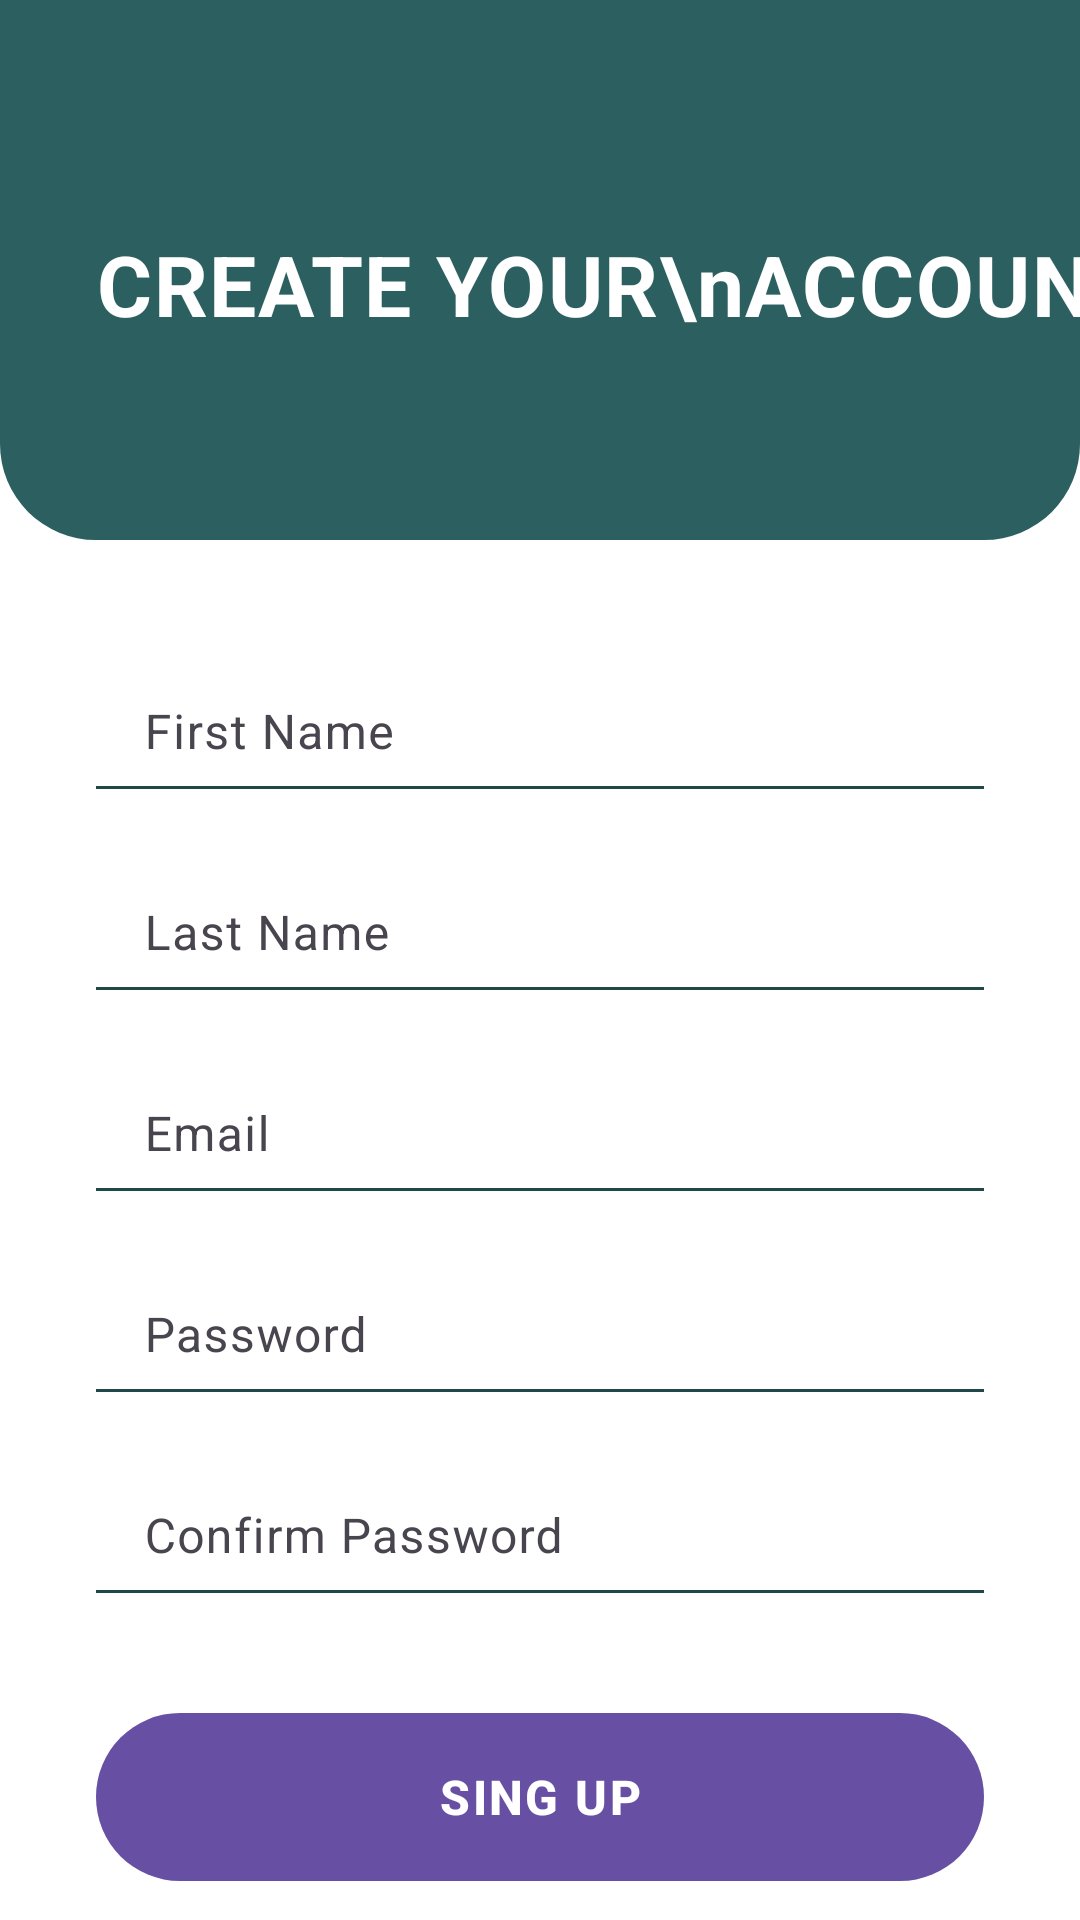

Reconstruct the res/layout file that produces this screen, plus the resources it refers to.
<!-- AndroidManifest.xml: application theme Theme.FrontNodus -->
<!-- res/layout/activity_sign_up.xml -->
<?xml version="1.0" encoding="utf-8"?>
<androidx.constraintlayout.widget.ConstraintLayout xmlns:android="http://schemas.android.com/apk/res/android"
    xmlns:app="http://schemas.android.com/apk/res-auto"
    xmlns:tools="http://schemas.android.com/tools"
    android:layout_width="match_parent"
    android:layout_height="match_parent"
    android:background="@color/white"
    tools:context=".SignUpActivity">

    
    <View
        android:id="@+id/viewHeader"
        android:layout_width="match_parent"
        android:layout_height="180dp"
        android:background="@drawable/header_rounded_bottom"
        app:layout_constraintTop_toTopOf="parent"
        app:layout_constraintStart_toStartOf="parent"
        app:layout_constraintEnd_toEndOf="parent" />

    
    <ImageView
        android:id="@+id/ivBack"
        android:layout_width="40dp"
        android:layout_height="40dp"
        android:src="@drawable/ic_back_arrow"
        android:contentDescription="Back"
        android:padding="8dp"
        app:layout_constraintTop_toTopOf="parent"
        app:layout_constraintStart_toStartOf="parent"
        android:layout_marginTop="16dp"
        android:layout_marginStart="16dp" />

    
    <TextView
        android:id="@+id/tvSignUpTitle"
        android:layout_width="wrap_content"
        android:layout_height="wrap_content"
        android:text="CREATE YOUR\nACCOUNT"
        android:textColor="@color/white"
        android:textSize="28sp"
        android:textStyle="bold"
        android:letterSpacing="0.02"
        android:lineSpacingExtra="4dp"
        app:layout_constraintTop_toBottomOf="@id/ivBack"
        app:layout_constraintStart_toStartOf="parent"
        android:layout_marginTop="20dp"
        android:layout_marginStart="32dp" />

    
    <com.google.android.material.textfield.TextInputLayout
        android:id="@+id/tilFirstName"
        android:layout_width="0dp"
        android:layout_height="wrap_content"
        android:hint="First Name"
        app:boxStrokeWidth="0dp"
        app:boxStrokeWidthFocused="0dp"
        app:hintTextColor="@color/teal_dark"
        app:layout_constraintTop_toBottomOf="@id/viewHeader"
        app:layout_constraintStart_toStartOf="parent"
        app:layout_constraintEnd_toEndOf="parent"
        android:layout_marginTop="40dp"
        android:layout_marginStart="32dp"
        android:layout_marginEnd="32dp">

        <com.google.android.material.textfield.TextInputEditText
            android:id="@+id/etFirstName"
            android:layout_width="match_parent"
            android:layout_height="wrap_content"
            android:inputType="textPersonName"
            android:textSize="16sp"
            android:textColor="@color/black"
            android:background="@drawable/input_underline"
            android:paddingTop="8dp"
            android:paddingBottom="8dp" />
    </com.google.android.material.textfield.TextInputLayout>

    
    <com.google.android.material.textfield.TextInputLayout
        android:id="@+id/tilLastName"
        android:layout_width="0dp"
        android:layout_height="wrap_content"
        android:hint="Last Name"
        app:boxStrokeWidth="0dp"
        app:boxStrokeWidthFocused="0dp"
        app:hintTextColor="@color/teal_dark"
        app:layout_constraintTop_toBottomOf="@id/tilFirstName"
        app:layout_constraintStart_toStartOf="parent"
        app:layout_constraintEnd_toEndOf="parent"
        android:layout_marginTop="24dp"
        android:layout_marginStart="32dp"
        android:layout_marginEnd="32dp">

        <com.google.android.material.textfield.TextInputEditText
            android:id="@+id/etLastName"
            android:layout_width="match_parent"
            android:layout_height="wrap_content"
            android:inputType="textPersonName"
            android:textSize="16sp"
            android:textColor="@color/black"
            android:background="@drawable/input_underline"
            android:paddingTop="8dp"
            android:paddingBottom="8dp" />
    </com.google.android.material.textfield.TextInputLayout>

    
    <com.google.android.material.textfield.TextInputLayout
        android:id="@+id/tilEmail"
        android:layout_width="0dp"
        android:layout_height="wrap_content"
        android:hint="Email"
        app:boxStrokeWidth="0dp"
        app:boxStrokeWidthFocused="0dp"
        app:hintTextColor="@color/teal_dark"
        app:layout_constraintTop_toBottomOf="@id/tilLastName"
        app:layout_constraintStart_toStartOf="parent"
        app:layout_constraintEnd_toEndOf="parent"
        android:layout_marginTop="24dp"
        android:layout_marginStart="32dp"
        android:layout_marginEnd="32dp">

        <com.google.android.material.textfield.TextInputEditText
            android:id="@+id/etEmail"
            android:layout_width="match_parent"
            android:layout_height="wrap_content"
            android:inputType="textEmailAddress"
            android:textSize="16sp"
            android:textColor="@color/black"
            android:background="@drawable/input_underline"
            android:paddingTop="8dp"
            android:paddingBottom="8dp" />
    </com.google.android.material.textfield.TextInputLayout>

    
    <com.google.android.material.textfield.TextInputLayout
        android:id="@+id/tilPassword"
        android:layout_width="0dp"
        android:layout_height="wrap_content"
        android:hint="Password"
        app:boxStrokeWidth="0dp"
        app:boxStrokeWidthFocused="0dp"
        app:hintTextColor="@color/teal_dark"
        app:layout_constraintTop_toBottomOf="@id/tilEmail"
        app:layout_constraintStart_toStartOf="parent"
        app:layout_constraintEnd_toEndOf="parent"
        android:layout_marginTop="24dp"
        android:layout_marginStart="32dp"
        android:layout_marginEnd="32dp">

        <com.google.android.material.textfield.TextInputEditText
            android:id="@+id/etPassword"
            android:layout_width="match_parent"
            android:layout_height="wrap_content"
            android:inputType="textPassword"
            android:textSize="16sp"
            android:textColor="@color/black"
            android:background="@drawable/input_underline"
            android:paddingTop="8dp"
            android:paddingBottom="8dp" />
    </com.google.android.material.textfield.TextInputLayout>

    
    <com.google.android.material.textfield.TextInputLayout
        android:id="@+id/tilConfirmPassword"
        android:layout_width="0dp"
        android:layout_height="wrap_content"
        android:hint="Confirm Password"
        app:boxStrokeWidth="0dp"
        app:boxStrokeWidthFocused="0dp"
        app:hintTextColor="@color/teal_dark"
        app:layout_constraintTop_toBottomOf="@id/tilPassword"
        app:layout_constraintStart_toStartOf="parent"
        app:layout_constraintEnd_toEndOf="parent"
        android:layout_marginTop="24dp"
        android:layout_marginStart="32dp"
        android:layout_marginEnd="32dp">

        <com.google.android.material.textfield.TextInputEditText
            android:id="@+id/etConfirmPassword"
            android:layout_width="match_parent"
            android:layout_height="wrap_content"
            android:inputType="textPassword"
            android:textSize="16sp"
            android:textColor="@color/black"
            android:background="@drawable/input_underline"
            android:paddingTop="8dp"
            android:paddingBottom="8dp" />
    </com.google.android.material.textfield.TextInputLayout>

    
    <Button
        android:id="@+id/btnSignUp"
        android:layout_width="0dp"
        android:layout_height="56dp"
        android:text="@string/sign_up"
        android:textColor="@color/white"
        android:textSize="16sp"
        android:textStyle="bold"
        android:letterSpacing="0.05"
        android:background="@drawable/button_rounded_filled"
        app:layout_constraintTop_toBottomOf="@id/tilConfirmPassword"
        app:layout_constraintStart_toStartOf="parent"
        app:layout_constraintEnd_toEndOf="parent"
        android:layout_marginTop="40dp"
        android:layout_marginStart="32dp"
        android:layout_marginEnd="32dp" />

    
    <TextView
        android:id="@+id/tvAlreadySignIn"
        android:layout_width="wrap_content"
        android:layout_height="wrap_content"
        android:text="Alredy Sing In?"
        android:textColor="@color/teal_dark"
        android:textSize="13sp"
        app:layout_constraintTop_toBottomOf="@id/btnSignUp"
        app:layout_constraintStart_toStartOf="parent"
        app:layout_constraintEnd_toEndOf="parent"
        android:layout_marginTop="24dp" />

    
    <TextView
        android:id="@+id/tvSignInLink"
        android:layout_width="wrap_content"
        android:layout_height="wrap_content"
        android:text="Sing In"
        android:textColor="@color/teal_dark"
        android:textSize="13sp"
        android:textStyle="bold"
        app:layout_constraintTop_toBottomOf="@id/tvAlreadySignIn"
        app:layout_constraintStart_toStartOf="parent"
        app:layout_constraintEnd_toEndOf="parent"
        android:layout_marginTop="4dp" />

</androidx.constraintlayout.widget.ConstraintLayout>
<!-- resources referenced by this layout -->
<resources>
  <color name="black">#FF000000</color>
  <color name="teal_dark">#1F4949</color>
  <color name="white">#FFFFFFFF</color>
  <!-- drawable button_rounded_filled (drawable) -->
  <?xml version="1.0" encoding="utf-8"?>
  <shape xmlns:android="http://schemas.android.com/apk/res/android"
      android:shape="rectangle">
      <solid android:color="@color/teal_primary" />
      <corners android:radius="28dp" />
  </shape>
  <!-- drawable header_rounded_bottom (drawable) -->
  <?xml version="1.0" encoding="utf-8"?>
  <shape xmlns:android="http://schemas.android.com/apk/res/android"
      android:shape="rectangle">
      <solid android:color="@color/teal_primary" />
      <corners
          android:bottomLeftRadius="32dp"
          android:bottomRightRadius="32dp" />
  </shape>
  <!-- drawable input_underline (drawable) -->
  <?xml version="1.0" encoding="utf-8"?>
  <layer-list xmlns:android="http://schemas.android.com/apk/res/android">
      <item
          android:top="-2dp"
          android:left="-2dp"
          android:right="-2dp">
          <shape android:shape="rectangle">
              <stroke
                  android:width="1dp"
                  android:color="@color/teal_dark" />
          </shape>
      </item>
  </layer-list>
  <string name="sign_up">SING UP</string>
  <style name="Theme.FrontNodus" parent="Base.Theme.FrontNodus" />
  <color name="teal_primary">#2C5F5F</color>
  <style name="Base.Theme.FrontNodus" parent="Theme.Material3.DayNight.NoActionBar">
          
          
      </style>
</resources>
